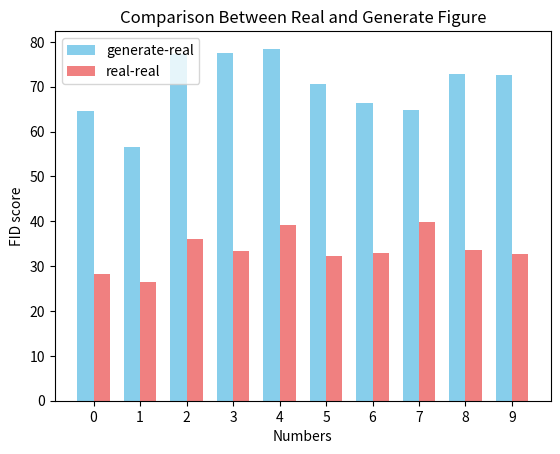

Write the Python code that produced this figure.
FID_between_generate_and_real=[64.50195658055614,56.65962734712522,77.19346595286805,77.55579889099393,78.46428601835493
,70.60129160206917,66.36257642728084,64.75679091657719,72.74357792908864,72.50566084012017]
FID_between_real_and_real=[ 28.206246510788674,26.49741858198425,36.03752621390305,33.29976242766463,39.07646536065127
,32.29706532681135,32.96777021711142,39.92356706555438,33.51464268816713,32.73234156371501]
label=[0,1,2,3,4,5,6,7,8,9]

import numpy as np
import matplotlib.pyplot as plt
# 设置柱状图的位置和宽度
index = np.arange(len(label))
bar_width = 0.35

# 绘制柱状图
fig, ax = plt.subplots()
bars_A = ax.bar(index, FID_between_generate_and_real, bar_width, label='generate-real', color='skyblue')
bars_B = ax.bar(index + bar_width, FID_between_real_and_real, bar_width, label='real-real', color='lightcoral')

# 添加图表元素
ax.set_title('Comparison Between Real and Generate Figure')
ax.set_xlabel('Numbers')
ax.set_ylabel('FID score')
ax.set_xticks(index + bar_width / 2)
ax.set_xticklabels(label)
ax.legend()

# 显示图表
plt.show()